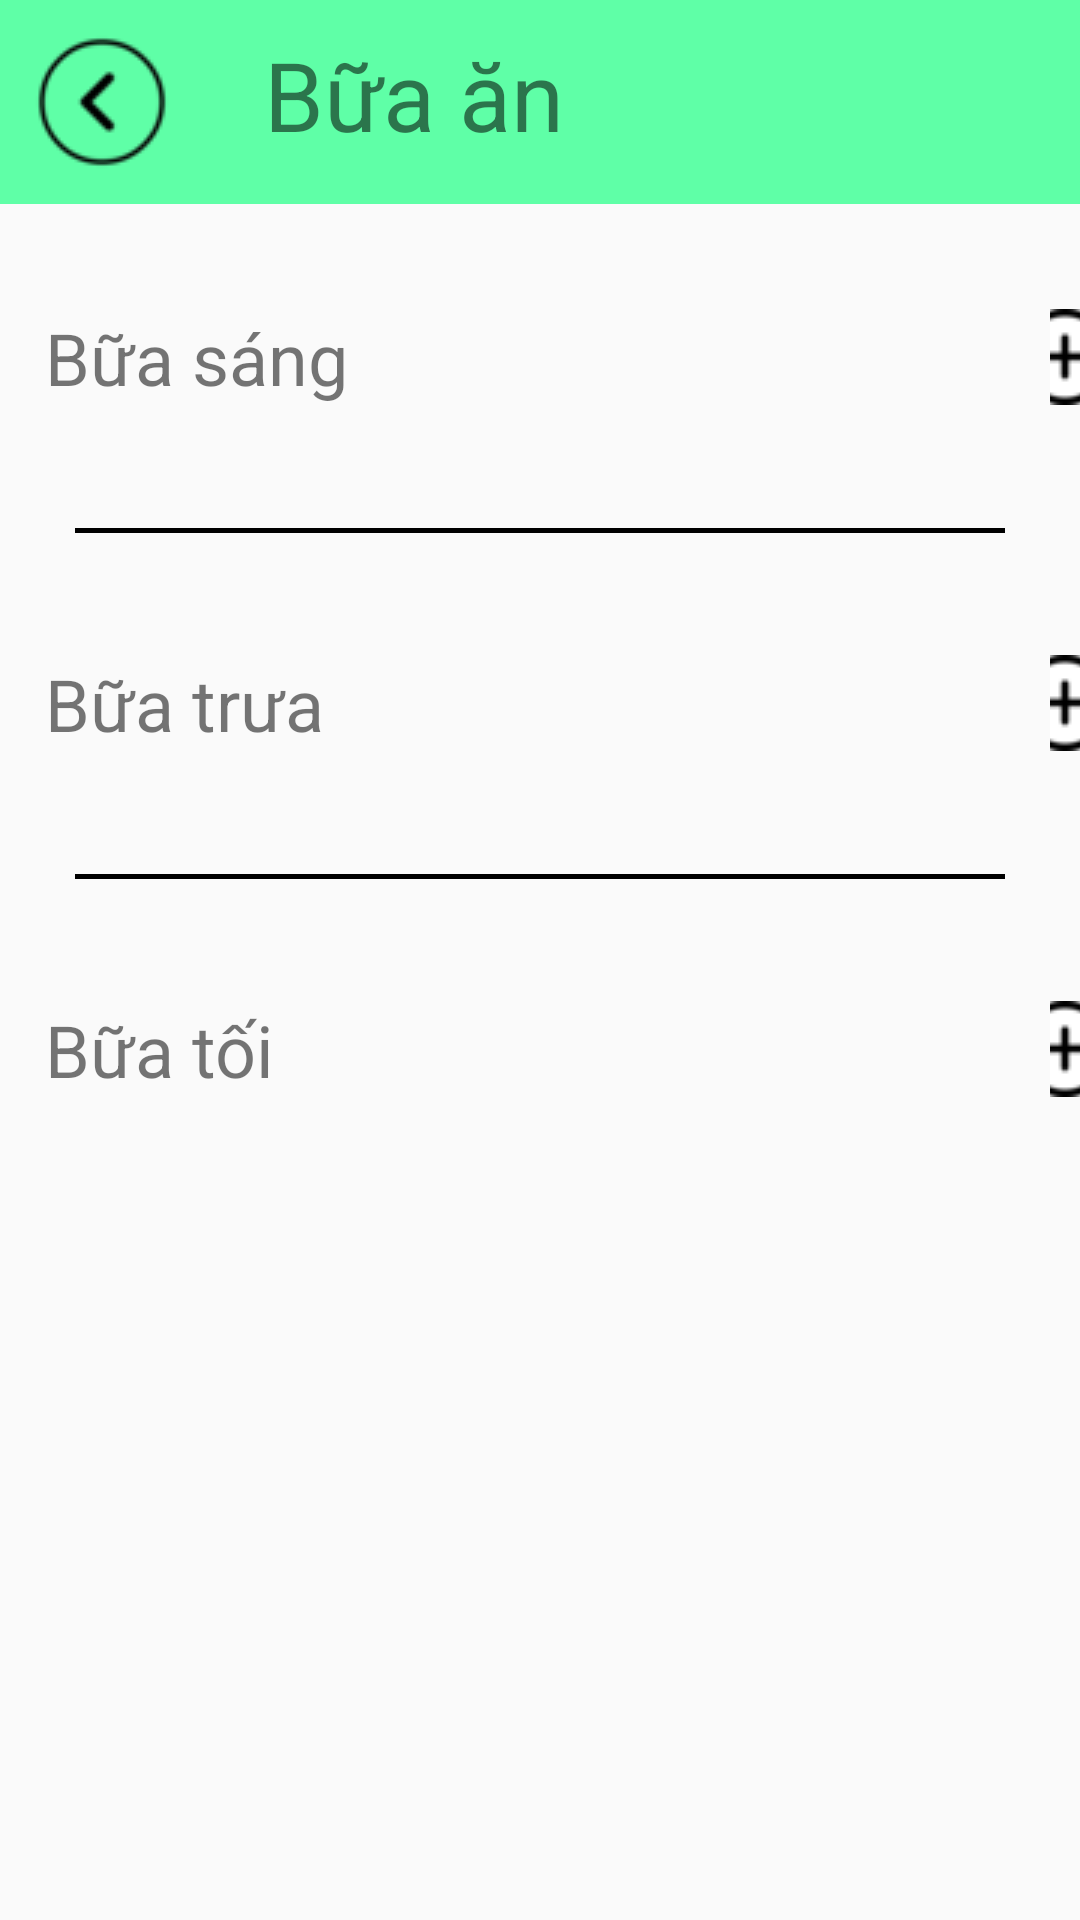

Layout XML and referenced resources for this Android screen:
<!-- AndroidManifest.xml: application theme Base.Theme.Calories_app -->
<!-- res/layout/bua_an.xml -->
<?xml version="1.0" encoding="utf-8"?>
<LinearLayout xmlns:android="http://schemas.android.com/apk/res/android"
    android:layout_width="match_parent"
    android:layout_height="match_parent"
    android:orientation="vertical">

    <LinearLayout
        android:layout_width="match_parent"
        android:layout_height="wrap_content"
        android:background="@color/green"
        android:layout_weight="0"
        android:paddingBottom="10dp"
        android:layout_marginBottom="20dp">
        <ImageButton
            android:layout_width="48dp"
            android:layout_height="48dp"
            android:src="@drawable/back"
            android:layout_marginLeft="10dp"
            android:layout_marginTop="10dp"
            android:background="@color/green"
            android:id="@+id/back"/>
        <TextView
            android:layout_width="wrap_content"
            android:layout_height="wrap_content"
            android:text="Bữa ăn"
            android:textSize="32dp"
            android:layout_marginTop="10dp"
            android:layout_marginLeft="30dp"/>
    </LinearLayout>
    <LinearLayout
        android:layout_width="match_parent"
        android:layout_height="wrap_content">
        <TextView
            android:layout_width="120dp"
            android:layout_height="wrap_content"
            android:text="Bữa sáng"
            android:textSize="24dp"
            android:layout_margin="15dp"/>
        <ImageButton
            android:id="@+id/add_breakfast"
            android:layout_width="wrap_content"
            android:layout_height="wrap_content"
            android:layout_marginLeft="200dp"
            android:layout_marginTop="15dp"
            android:src="@drawable/add_ic"
            android:background="@color/white"/>
    </LinearLayout>
    <ImageView
        android:layout_width="wrap_content"
        android:layout_height="wrap_content"
        android:src="@drawable/black_line"
        android:layout_gravity="center"
        android:layout_margin="25dp"/>
    <LinearLayout
        android:layout_width="match_parent"
        android:layout_height="wrap_content">
        <TextView
            android:layout_width="120dp"
            android:layout_height="wrap_content"
            android:text="Bữa trưa"
            android:textSize="24dp"
            android:layout_margin="15dp"/>
        <ImageButton
            android:id="@+id/add_lunch"
            android:layout_width="wrap_content"
            android:layout_height="wrap_content"
            android:layout_marginLeft="200dp"
            android:layout_marginTop="15dp"
            android:src="@drawable/add_ic"
            android:background="@color/white"/>
    </LinearLayout>
    <ImageView
        android:layout_width="wrap_content"
        android:layout_height="wrap_content"
        android:src="@drawable/black_line"
        android:layout_gravity="center"
        android:layout_margin="25dp"/>
    <LinearLayout
        android:layout_width="match_parent"
        android:layout_height="wrap_content">
        <TextView
            android:layout_width="120dp"
            android:layout_height="wrap_content"
            android:text="Bữa tối"
            android:textSize="24dp"
            android:layout_margin="15dp"/>
        <ImageButton
            android:id="@+id/add_dinner"
            android:layout_width="wrap_content"
            android:layout_height="wrap_content"
            android:layout_marginLeft="200dp"
            android:layout_marginTop="15dp"
            android:src="@drawable/add_ic"
            android:background="@color/white"/>
    </LinearLayout>
</LinearLayout>
<!-- resources referenced by this layout -->
<resources>
  <color name="green">#5FFFA7</color>
  <color name="white">#FFFFFFFF</color>
  <!-- drawable add_ic: png bitmap (drawable, 884 bytes) -->
  <!-- drawable back: png bitmap (drawable, 2167 bytes) -->
  <!-- drawable black_line: png bitmap (drawable, 134 bytes) -->
  <style name="Base.Theme.Calories_app" parent="Theme.AppCompat.Light">
          
          
      </style>
</resources>
